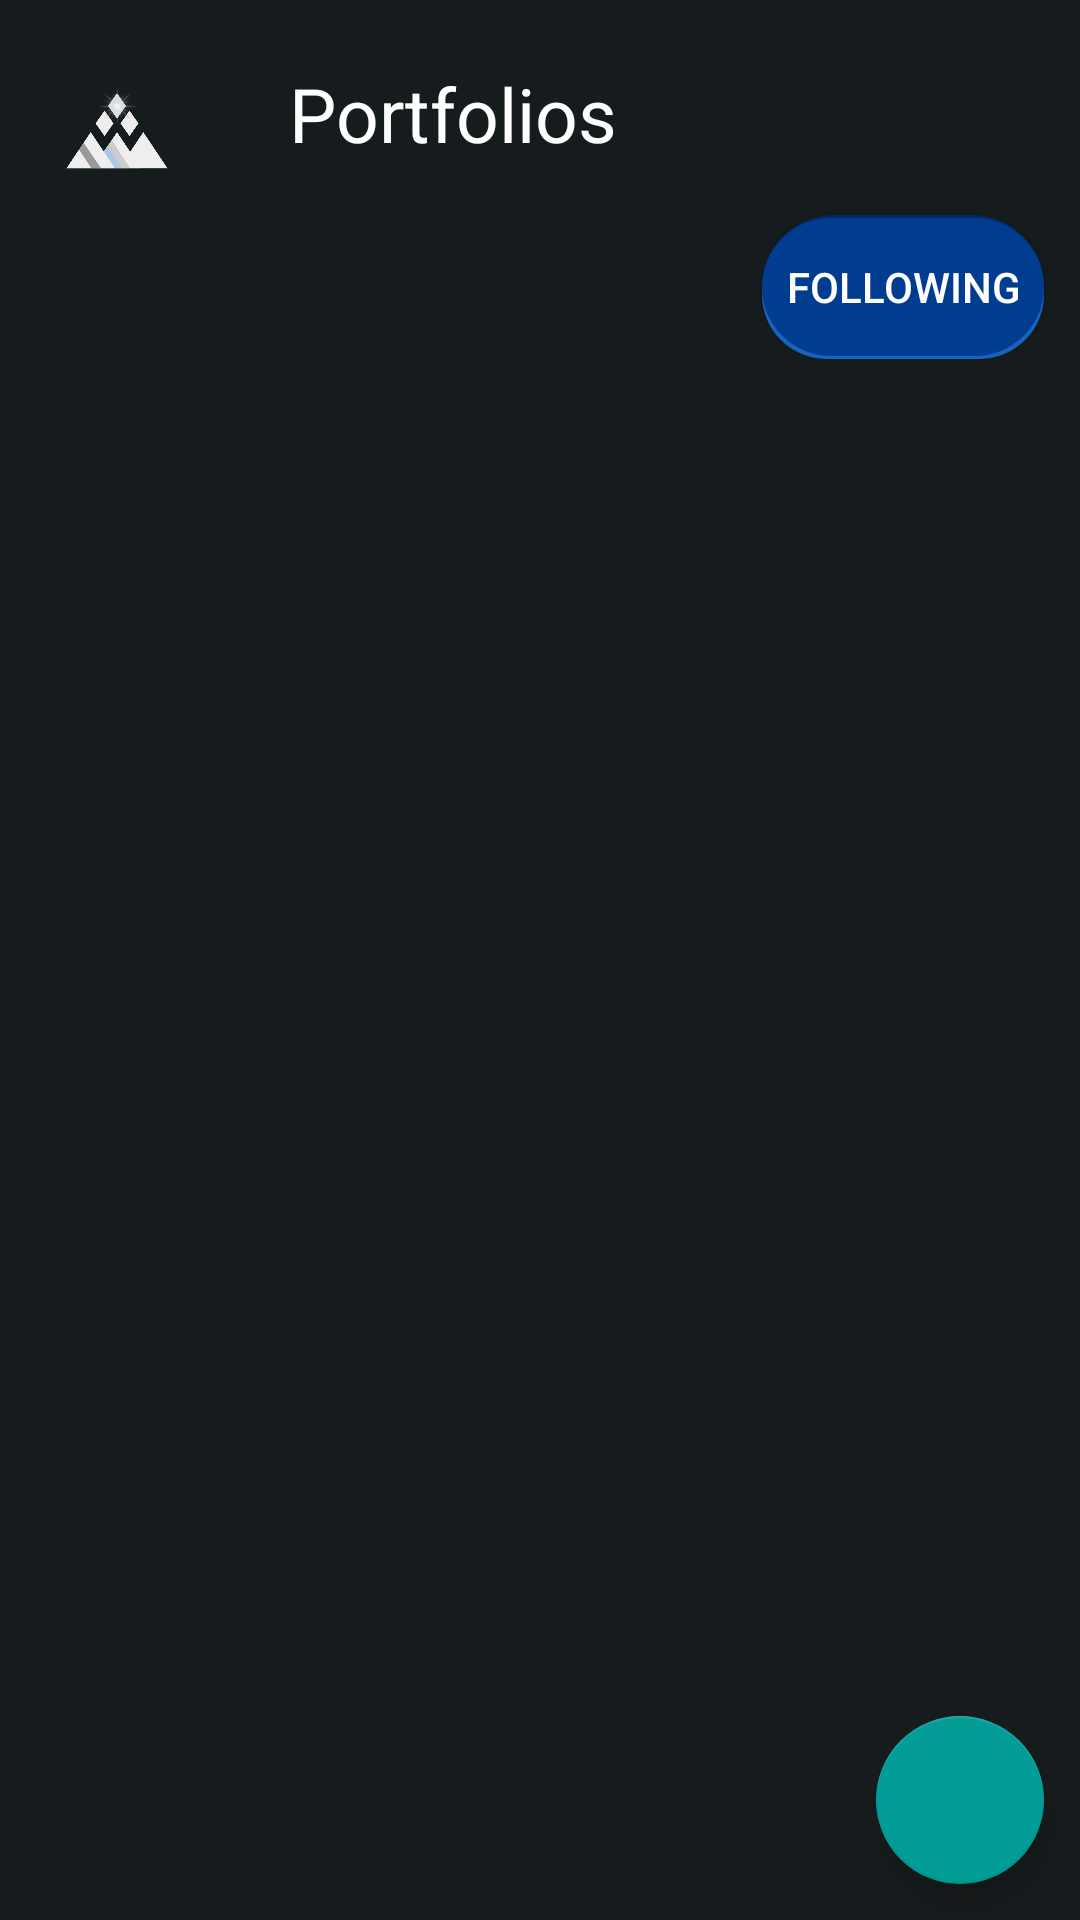

Reconstruct the res/layout file that produces this screen, plus the resources it refers to.
<!-- AndroidManifest.xml: application theme AppTheme -->
<!-- res/layout/fragment_portfolio.xml -->
<?xml version="1.0" encoding="UTF-8"?>
<androidx.constraintlayout.widget.ConstraintLayout xmlns:android="http://schemas.android.com/apk/res/android"
    xmlns:app="http://schemas.android.com/apk/res-auto"
    xmlns:tools="http://schemas.android.com/tools"
    android:id="@+id/listEventBase"
    android:layout_width="match_parent"
    android:layout_height="match_parent"
    android:background="@color/colorPrimaryDark"
    android:orientation="vertical">

    <TextView
        android:id="@+id/portfolio_list_header"
        android:layout_width="250dp"
        android:layout_height="wrap_content"
        android:layout_marginTop="16dp"
        android:padding="5dp"
        android:paddingLeft="12dp"
        android:text="@string/portfolios"
        android:textColor="@android:color/white"
        android:textSize="25sp"
        app:layout_constraintEnd_toEndOf="parent"
        app:layout_constraintHorizontal_bias="0.83"
        app:layout_constraintStart_toStartOf="parent"
        app:layout_constraintTop_toTopOf="parent" />

    <androidx.recyclerview.widget.RecyclerView
        android:id="@+id/portfolios_recyclerView"
        android:layout_width="wrap_content"
        android:layout_height="0dp"
        android:layout_marginTop="12dp"
        app:layout_constraintTop_toBottomOf="@id/following_portfolio_button"
        app:layout_constraintStart_toStartOf="parent"
        app:layout_constraintEnd_toEndOf="parent"
        app:layout_constraintBottom_toBottomOf="parent"
        app:layoutManager="androidx.recyclerview.widget.LinearLayoutManager"
        android:orientation="vertical" />

    <ImageView
        android:id="@+id/imageView7"
        android:layout_width="69dp"
        android:layout_height="123dp"
        android:layout_marginStart="14dp"
        android:layout_marginEnd="14dp"
        android:layout_marginBottom="32dp"
        android:elevation="8dp"
        android:src="@drawable/ic_logo_without_font"
        app:layout_constraintEnd_toStartOf="@+id/portfolio_list_header"
        app:layout_constraintHorizontal_bias="0.965"
        app:layout_constraintTop_toTopOf="parent"
        app:layout_constraintVertical_bias="0.07999998" />

    <com.google.android.material.floatingactionbutton.FloatingActionButton
        android:layout_width="wrap_content"
        android:layout_height="wrap_content"
        app:layout_constraintEnd_toEndOf="parent"
        app:layout_constraintBottom_toBottomOf="parent"
        android:layout_margin="12dp"
        android:id="@+id/portfolio_add"
        android:src="@drawable/ic_add"/>

    <Button
        android:layout_width="wrap_content"
        android:layout_height="wrap_content"
        android:id="@+id/following_portfolio_button"
        android:background="@drawable/filter_button_background"
        android:textColor="@color/colorWhite"
        android:text="Followıng"
        android:padding="8dp"
        app:layout_constraintEnd_toEndOf="parent"
        app:layout_constraintTop_toBottomOf="@id/portfolio_list_header"
        android:layout_margin="12dp" />

</androidx.constraintlayout.widget.ConstraintLayout>
<!-- resources referenced by this layout -->
<resources>
  <color name="colorPrimaryDark">#161c1d</color>
  <color name="colorWhite">#ffffff</color>
  <!-- drawable filter_button_background (drawable) -->
  <layer-list xmlns:android="http://schemas.android.com/apk/res/android" >
      <item>
          <shape android:shape="rectangle" >
              <corners android:radius="25dp" />
              <solid android:color="@color/colorDarkerBlue" />
          </shape>
      </item>
      <item android:top="5dp">
          <shape android:shape="rectangle" >
              <corners android:radius="25dp" />
              <solid android:color="@color/colorPriBlue" />
          </shape>
      </item>
      <item
          android:bottom="1dp"
          android:top="1dp">
          <shape android:shape="rectangle" >
              <corners android:radius="25dp" />
              <solid android:color="@color/colorDarkBlue" />
          </shape>
      </item>
  </layer-list>
  <!-- drawable ic_logo_without_font: png bitmap (drawable-xxhdpi, 59590 bytes) -->
  <string name="portfolios">Portfolios</string>
  <style name="AppTheme" parent="Theme.AppCompat.Light.NoActionBar"> --&gt;
          
  
  
          <item name="colorPrimary">@color/colorPrimary</item>
          <item name="colorPrimaryDark">@color/colorPrimaryDark</item>
          <item name="colorAccent">@color/colorAccent</item>
          <item name="android:windowNoTitle">true</item>
          <item name="android:windowActionBar">false</item>
          <item name="android:windowFullscreen">true</item>
          <item name="android:windowContentOverlay">@null</item>
      </style>
  <color name="colorDarkerBlue">#022a61</color>
  <color name="colorPriBlue">#1565c0</color>
  <color name="colorDarkBlue">#003C8F</color>
  <color name="colorPrimary">#1678c2</color>
  <color name="colorAccent">#009c95</color>
</resources>
